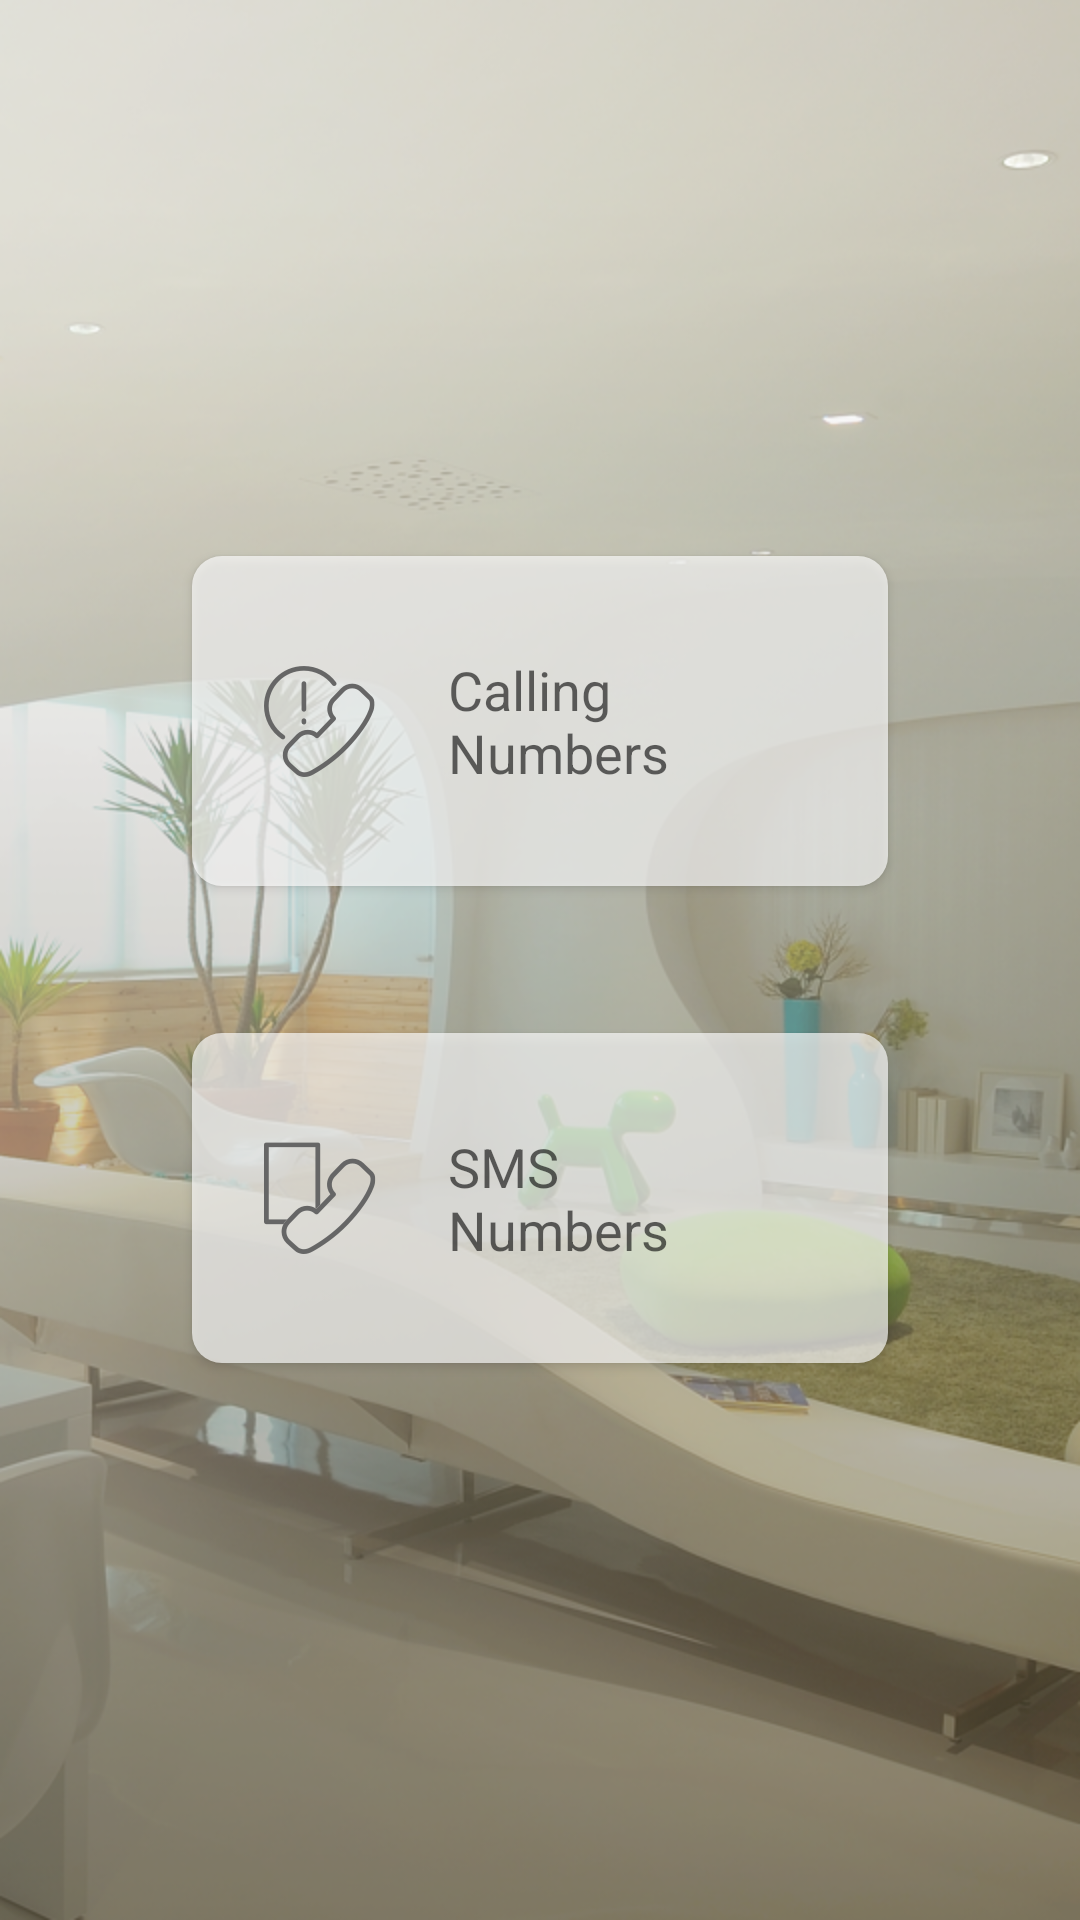

Here is an Android app screen rendered from its layout file. Give the layout XML and the strings, colors and styles it references.
<!-- AndroidManifest.xml: application theme AppTheme -->
<!-- res/layout/activity_notif.xml -->
<?xml version="1.0" encoding="utf-8"?>
<RelativeLayout xmlns:android="http://schemas.android.com/apk/res/android"
    android:layout_width="match_parent"
    android:layout_height="match_parent"
    android:background="@drawable/icon_backgroundlight">
    <View
        android:id="@+id/horizontal_separater"
        android:layout_width="match_parent"
        android:layout_height="1dp"
        android:layout_centerVertical="true"
        android:layout_margin="24dp"/>
    <Button
        android:id="@+id/btn_calls"
        android:layout_width="match_parent"
        android:layout_height="110dp"
        android:layout_centerHorizontal="true"
        android:layout_above="@id/horizontal_separater"
        android:layout_marginLeft="64dp"
        android:layout_marginRight="64dp"
        android:layout_marginStart="64dp"
        android:layout_marginEnd="64dp"
        android:paddingLeft="24dp"
        android:paddingStart="24dp"
        android:gravity="center_vertical|left"
        android:background="@drawable/selector_buttons"
        android:drawableLeft="@drawable/icon_callnumbers"
        android:drawableStart="@drawable/icon_callnumbers"
        android:drawablePadding="24dp"
        android:textAppearance="@style/TextAppearance.AppCompat.Medium"
        android:text="@string/title_call"/>
    <Button
        android:id="@+id/btn_sms"
        android:layout_width="match_parent"
        android:layout_height="110dp"
        android:layout_centerHorizontal="true"
        android:layout_below="@id/horizontal_separater"
        android:layout_marginLeft="64dp"
        android:layout_marginRight="64dp"
        android:layout_marginStart="64dp"
        android:layout_marginEnd="64dp"
        android:paddingLeft="24dp"
        android:paddingStart="24dp"
        android:gravity="center_vertical|left"
        android:background="@drawable/selector_buttons"
        android:drawableLeft="@drawable/icon_smsnumber"
        android:drawableStart="@drawable/icon_smsnumber"
        android:drawablePadding="24dp"
        android:textAppearance="@style/TextAppearance.AppCompat.Medium"
        android:text="@string/title_sms"/>

</RelativeLayout>
<!-- resources referenced by this layout -->
<resources>
  <!-- drawable icon_backgroundlight: png bitmap (drawable-hdpi, 282137 bytes) -->
  <!-- drawable icon_callnumbers: png bitmap (drawable-hdpi, 2847 bytes) -->
  <!-- drawable icon_smsnumber: png bitmap (drawable-hdpi, 2148 bytes) -->
  <!-- drawable selector_buttons (drawable) -->
  <?xml version="1.0" encoding="utf-8"?>
  <selector xmlns:android="http://schemas.android.com/apk/res/android">
      <item android:state_pressed="true">
          <shape>
              <solid android:color="@android:color/darker_gray"/>
              <corners android:radius="10dp"/>
          </shape>
      </item>
      <item android:state_pressed="false">
          <shape>
              <solid android:color="@color/whiteish"/>
              <corners android:radius="10dp"/>
          </shape>
      </item>
  </selector>
  <string name="title_call">Calling\nNumbers</string>
  <string name="title_sms">SMS\nNumbers</string>
  <style name="AppTheme" parent="Theme.AppCompat.Light">
          <item name="android:textColorPrimary">@android:color/black</item>
          <item name="colorPrimary">@android:color/white</item>
          
          <item name="colorAccent">@android:color/white</item>
          <item name="android:listChoiceBackgroundIndicator">@android:color/white</item>
          
      </style>
  <color name="whiteish">#aaffffff</color>
</resources>
